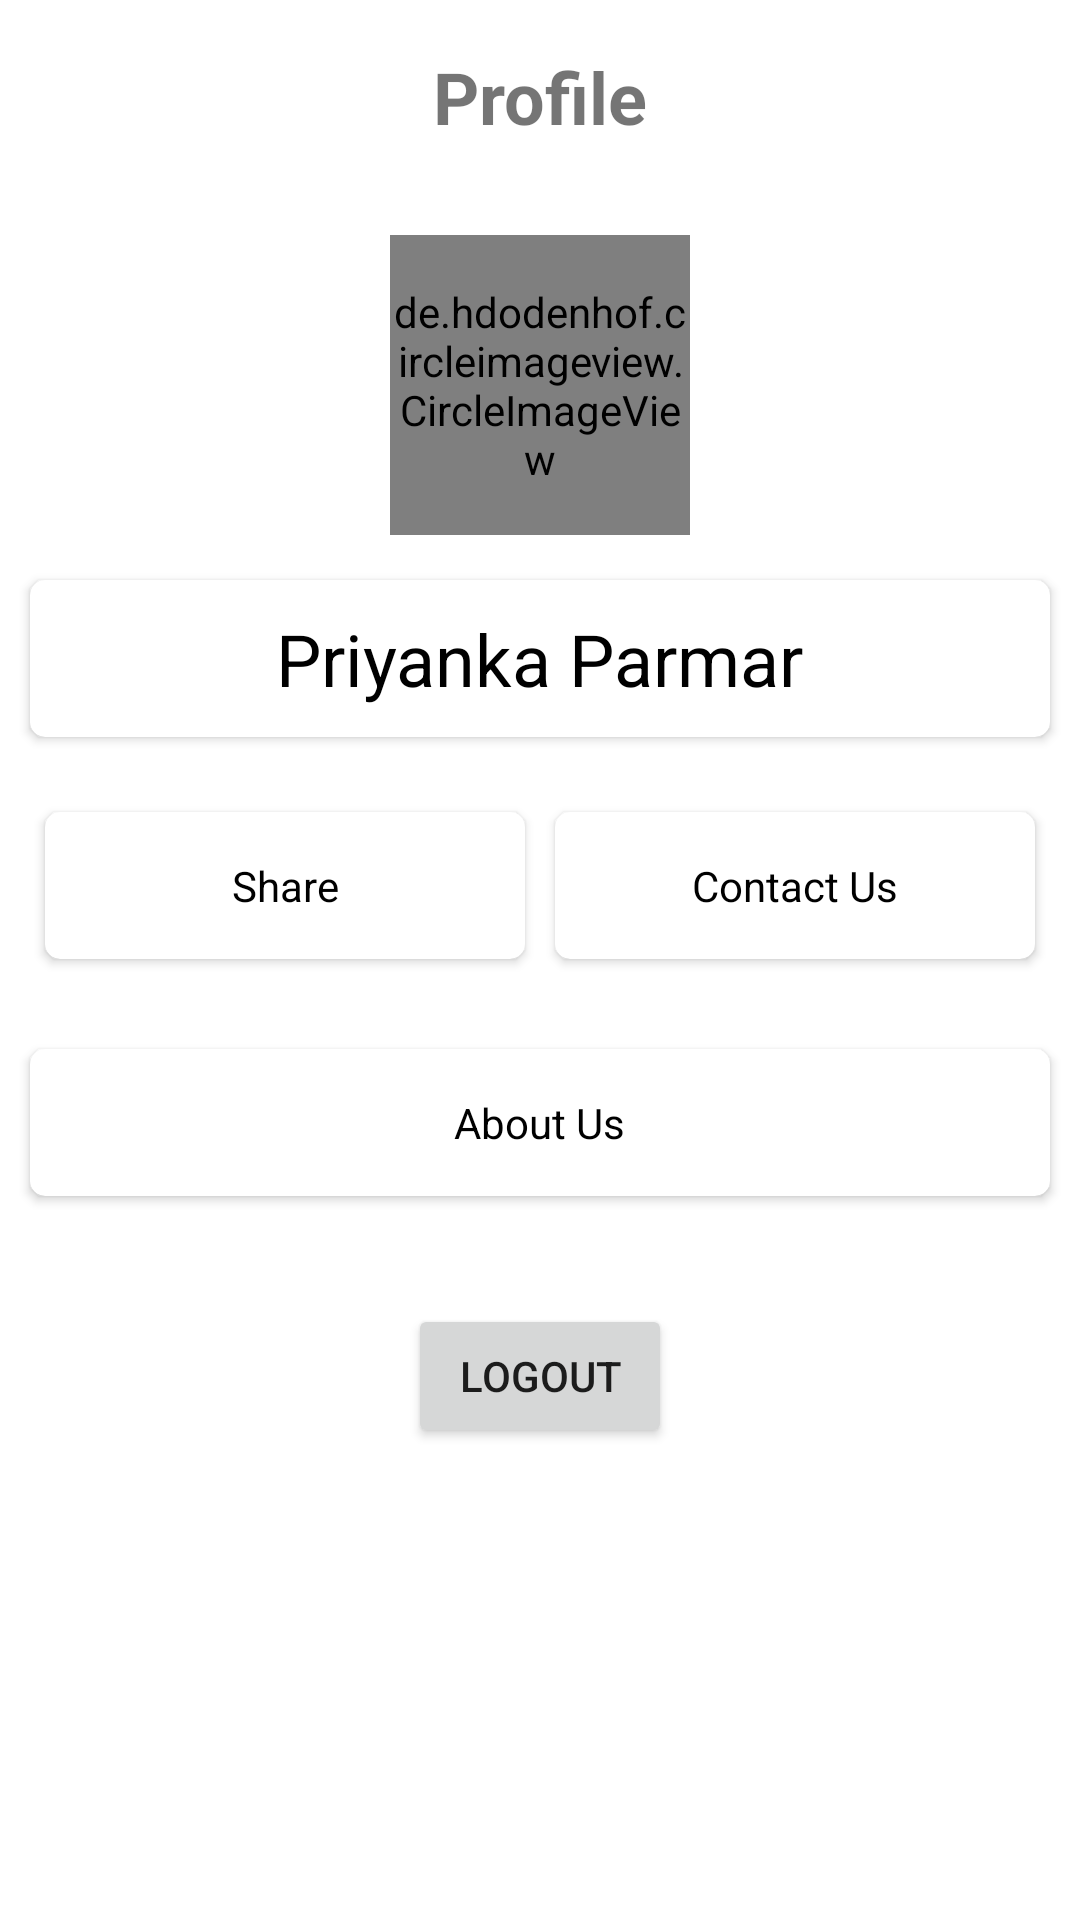

This screen was rendered from an Android layout file. Write that file and the resources it references.
<!-- AndroidManifest.xml: application theme Theme.MarghAppClonePriyankaParmar -->
<!-- res/layout/fragment_profile.xml -->
<?xml version="1.0" encoding="utf-8"?>
<layout xmlns:app="http://schemas.android.com/apk/res-auto">

    <FrameLayout xmlns:android="http://schemas.android.com/apk/res/android"
        xmlns:tools="http://schemas.android.com/tools"
        android:layout_width="match_parent"
        android:layout_height="match_parent"
        tools:context=".ui.fragment.ProfileFragment">

        <RelativeLayout
            android:layout_width="match_parent"
            android:layout_height="match_parent"
            tools:context=".ui.activity.ProfileActivity">

            <TextView
                android:id="@+id/label"
                android:layout_width="wrap_content"
                android:layout_height="wrap_content"
                android:layout_centerHorizontal="true"
                android:layout_marginTop="16dp"
                android:layout_marginBottom="10dp"
                android:text="Profile"
                android:textSize="24sp"
                android:textStyle="bold" />

            <de.hdodenhof.circleimageview.CircleImageView
                android:id="@+id/profileImage"
                android:layout_width="100dp"
                android:layout_height="100dp"
                android:layout_below="@id/label"
                android:layout_centerInParent="true"
                android:layout_marginTop="20dp"
                android:src="@drawable/profile"
                app:civ_border_color="#FF000000"
                app:civ_border_width="2dp" />

            <androidx.cardview.widget.CardView
                android:id="@+id/profileNameCard"
                android:layout_width="match_parent"
                android:layout_height="wrap_content"
                android:layout_below="@id/profileImage"
                android:layout_marginHorizontal="10dp"
                android:layout_marginTop="15dp"
                android:elevation="10dp"
                android:foreground="?android:attr/selectableItemBackground"
                android:padding="16dp"
                app:cardCornerRadius="5dp">

                <TextView
                    android:id="@+id/profileName"
                    android:layout_width="wrap_content"
                    android:layout_height="wrap_content"
                    android:layout_gravity="center"
                    android:padding="10dp"
                    android:text="Priyanka Parmar"
                    android:textColor="@color/black"
                    android:textSize="24sp" />
            </androidx.cardview.widget.CardView>

            <LinearLayout
                android:id="@+id/shareButtonLL"
                android:layout_width="match_parent"
                android:layout_height="wrap_content"
                android:layout_below="@id/profileNameCard"
                android:layout_marginTop="10dp"
                android:orientation="horizontal"
                android:padding="10dp">

                <androidx.cardview.widget.CardView
                    android:layout_width="match_parent"
                    android:layout_height="match_parent"
                    android:layout_margin="5dp"
                    android:layout_weight="1"
                    android:elevation="10dp"
                    android:foreground="?android:attr/selectableItemBackground"
                    android:padding="25dp"
                    app:cardCornerRadius="5dp">

                    <TextView
                        android:id="@+id/shareButton"
                        android:layout_width="match_parent"
                        android:layout_height="match_parent"
                        android:gravity="center"
                        android:padding="15dp"
                        android:text="@string/share"
                        android:textColor="@color/black"
                        android:textSize="14sp" />

                </androidx.cardview.widget.CardView>

                <androidx.cardview.widget.CardView
                    android:layout_width="match_parent"
                    android:layout_height="match_parent"
                    android:layout_margin="5dp"
                    android:layout_weight="1"
                    android:elevation="10dp"
                    android:foreground="?android:attr/selectableItemBackground"
                    android:padding="25dp"
                    app:cardCornerRadius="5dp">

                    <TextView
                        android:id="@+id/contactUsButton"
                        android:layout_width="match_parent"
                        android:layout_height="match_parent"
                        android:gravity="center"
                        android:padding="15dp"
                        android:text="@string/contact_us"
                        android:textColor="@color/black"
                        android:textSize="14sp" />
                </androidx.cardview.widget.CardView>

            </LinearLayout>

            <androidx.cardview.widget.CardView
                android:id="@+id/aboutUsButtonCard"
                android:layout_width="match_parent"
                android:layout_height="wrap_content"
                android:layout_below="@id/shareButtonLL"
                android:layout_marginHorizontal="10dp"
                android:layout_marginTop="15dp"
                android:elevation="10dp"
                android:foreground="?android:attr/selectableItemBackground"
                android:padding="16dp"
                app:cardCornerRadius="5dp">

                <TextView
                    android:id="@+id/aboutUsButton"
                    android:layout_width="wrap_content"
                    android:layout_height="wrap_content"
                    android:layout_gravity="center"
                    android:padding="15dp"
                    android:text="@string/about_us"
                    android:textColor="@color/black"
                    android:textSize="14sp" />
            </androidx.cardview.widget.CardView>

            <Button
                android:id="@+id/logoutButton"
                android:layout_width="wrap_content"
                android:layout_height="wrap_content"
                android:layout_below="@id/aboutUsButtonCard"
                android:layout_centerHorizontal="true"
                android:layout_marginTop="36dp"
                android:text="@string/logout" />
        </RelativeLayout>

    </FrameLayout>
</layout>
<!-- resources referenced by this layout -->
<resources>
  <string name="about_us">About Us</string>
  <string name="contact_us">Contact Us</string>
  <string name="logout">Logout</string>
  <string name="share">Share</string>
  <style name="Theme.MarghAppClonePriyankaParmar" parent="Theme.MaterialComponents.DayNight.DarkActionBar">
          
          <item name="colorPrimary">#0283EA</item>
          <item name="colorPrimaryVariant">#7C92E1</item>
          <item name="colorOnPrimary">@color/white</item>
          
          <item name="colorSecondary">@color/teal_200</item>
          <item name="colorSecondaryVariant">@color/teal_700</item>
          <item name="colorOnSecondary">@color/black</item>
          
          <item name="android:statusBarColor">#005CA5</item>
          
      </style>
  <!-- not gathered from this repository: default colours our renderer supplied (Android Studio template values) -->
  <color name="teal_200">#FF03DAC5</color>
  <color name="teal_700">#FF018786</color>
  <color name="black">#FF000000</color>
  <color name="white">#FFFFFFFF</color>
</resources>
